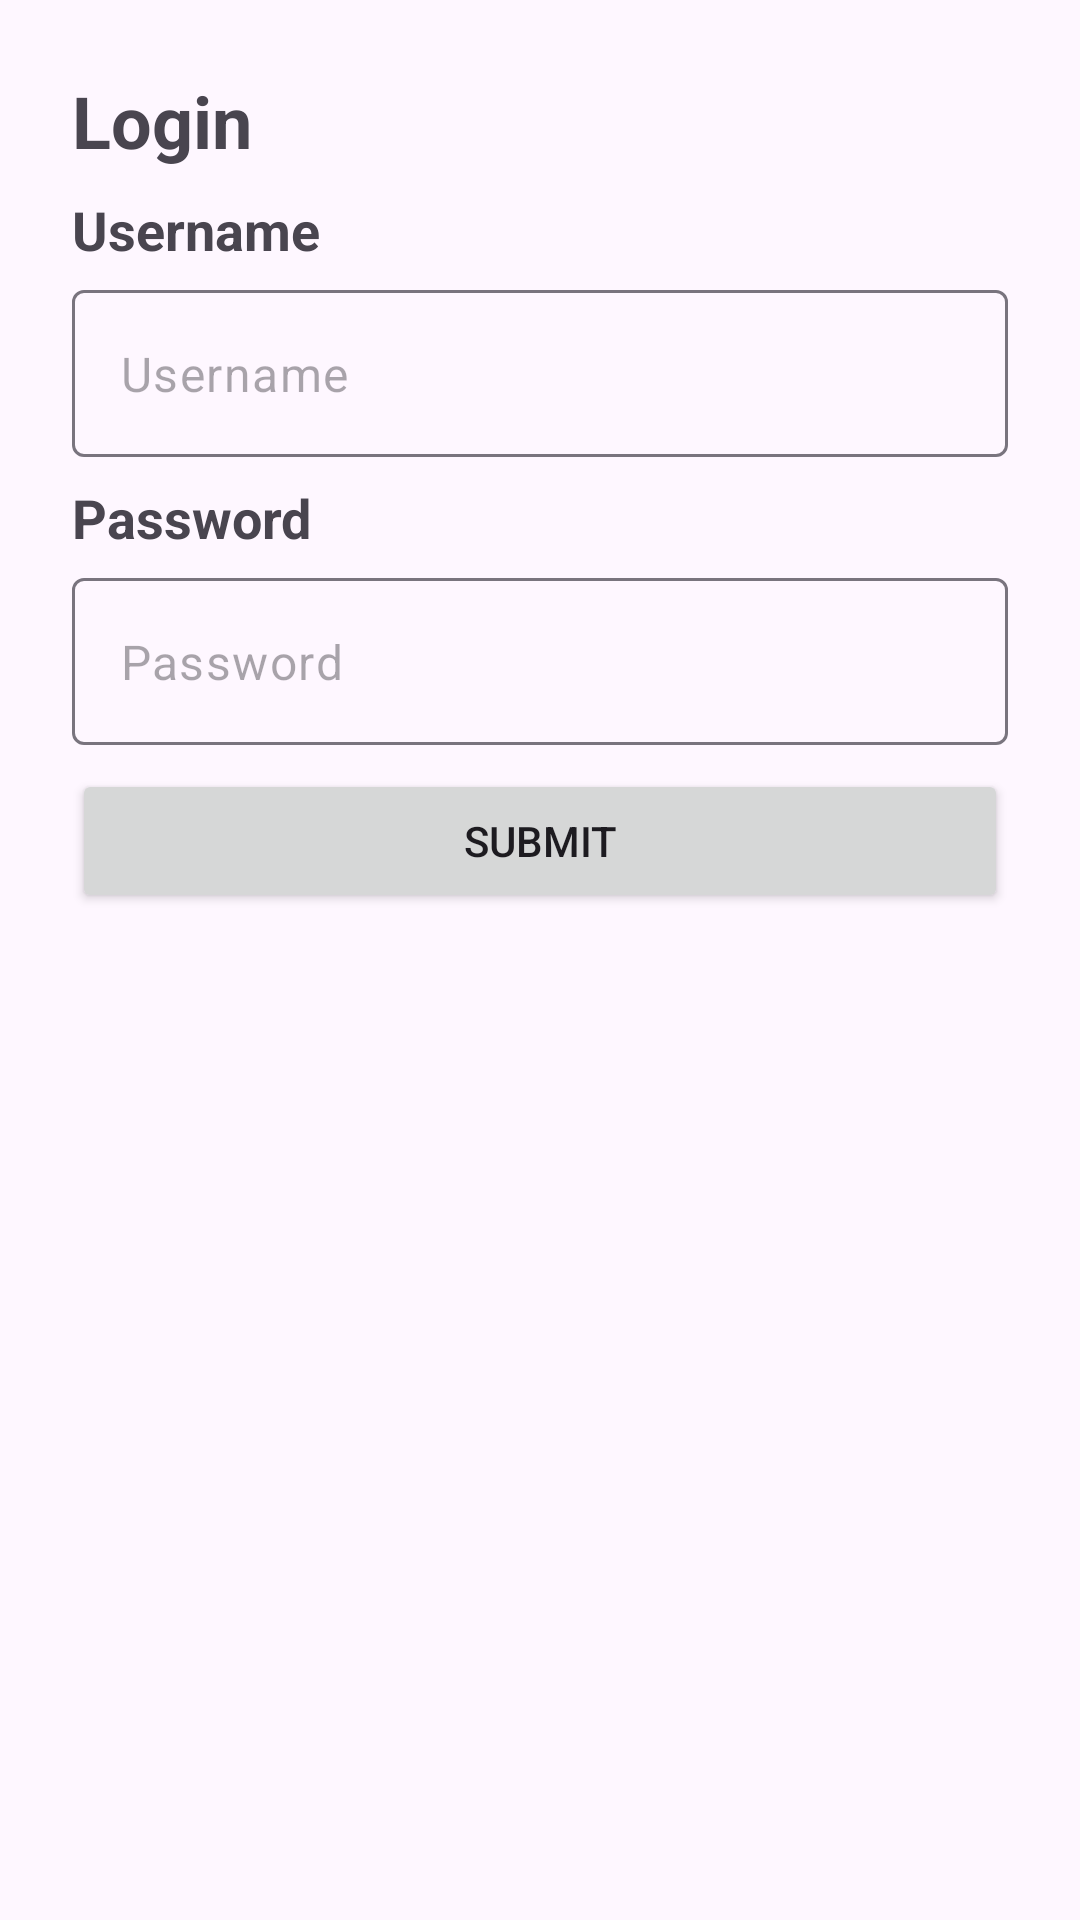

Layout XML and referenced resources for this Android screen:
<!-- AndroidManifest.xml: application theme Theme.MutiaraLaundry -->
<!-- res/layout/activity_login.xml -->
<?xml version="1.0" encoding="utf-8"?>
<androidx.constraintlayout.widget.ConstraintLayout xmlns:android="http://schemas.android.com/apk/res/android"
    xmlns:app="http://schemas.android.com/apk/res-auto"
    xmlns:tools="http://schemas.android.com/tools"
    android:id="@+id/main"
    android:layout_width="match_parent"
    android:layout_height="match_parent"
    android:padding="16dp"
    tools:context=".data.ui.login.LoginActivity">
    <TextView
        android:id="@+id/textViewBesar"
        android:layout_width="0dp"
        android:layout_height="wrap_content"
        android:layout_margin="8dp"
        android:text="Login"
        android:textSize="24sp"
        android:textStyle="bold"
        app:layout_constraintEnd_toEndOf="parent"
        app:layout_constraintStart_toStartOf="parent"
        app:layout_constraintTop_toTopOf="parent" />
    <TextView
        android:id="@+id/textView"
        android:layout_width="0dp"
        android:layout_height="wrap_content"
        android:layout_margin="8dp"
        android:text="Username"
        android:textSize="18sp"
        android:textStyle="bold"
        app:layout_constraintEnd_toEndOf="parent"
        app:layout_constraintStart_toStartOf="parent"
        app:layout_constraintTop_toBottomOf="@id/textViewBesar"/>
    
    <com.google.android.material.textfield.TextInputLayout
        android:id="@+id/tilUsername"
        android:layout_width="0dp"
        android:layout_height="wrap_content"
        android:layout_margin="8dp"
        app:hintEnabled="false"
        app:layout_constraintEnd_toEndOf="parent"
        app:layout_constraintStart_toStartOf="parent"
        app:layout_constraintTop_toBottomOf="@+id/textView">

        <com.google.android.material.textfield.TextInputEditText
            android:id="@+id/etLogin"
            android:layout_width="match_parent"
            android:layout_height="wrap_content"
            android:hint="Username" />
    </com.google.android.material.textfield.TextInputLayout>
    <TextView
        android:id="@+id/tvPassword"
        android:layout_width="0dp"
        android:layout_height="wrap_content"
        android:layout_margin="8dp"
        android:text="Password"
        android:textSize="18sp"
        android:textStyle="bold"
        app:layout_constraintEnd_toEndOf="parent"
        app:layout_constraintStart_toStartOf="parent"
        app:layout_constraintTop_toBottomOf="@id/tilUsername" />
    <com.google.android.material.textfield.TextInputLayout
        android:id="@+id/tilPassword"
        android:layout_width="0dp"
        android:layout_height="wrap_content"
        android:layout_margin="8dp"
        app:hintEnabled="false"
        app:layout_constraintEnd_toEndOf="parent"
        app:layout_constraintStart_toStartOf="parent"
        app:layout_constraintTop_toBottomOf="@+id/tvPassword">

        <com.google.android.material.textfield.TextInputEditText
            android:id="@+id/etPassword"
            android:layout_width="match_parent"
            android:layout_height="wrap_content"
            android:inputType="textPassword"
            android:hint="Password" />
    </com.google.android.material.textfield.TextInputLayout>

    <Button
        android:id="@+id/btnSubmitValidation"
        android:layout_width="0dp"
        android:layout_height="wrap_content"
        android:layout_margin="8dp"
        android:text="Submit"
        app:layout_constraintEnd_toEndOf="parent"
        app:layout_constraintStart_toStartOf="parent"
        app:layout_constraintTop_toBottomOf="@+id/tilPassword" />
</androidx.constraintlayout.widget.ConstraintLayout>
<!-- resources referenced by this layout -->
<resources>
  <style name="Theme.MutiaraLaundry" parent="Base.Theme.MutiaraLaundry" />
  <style name="Base.Theme.MutiaraLaundry" parent="Theme.Material3.DayNight.NoActionBar">
          
          
      </style>
</resources>
